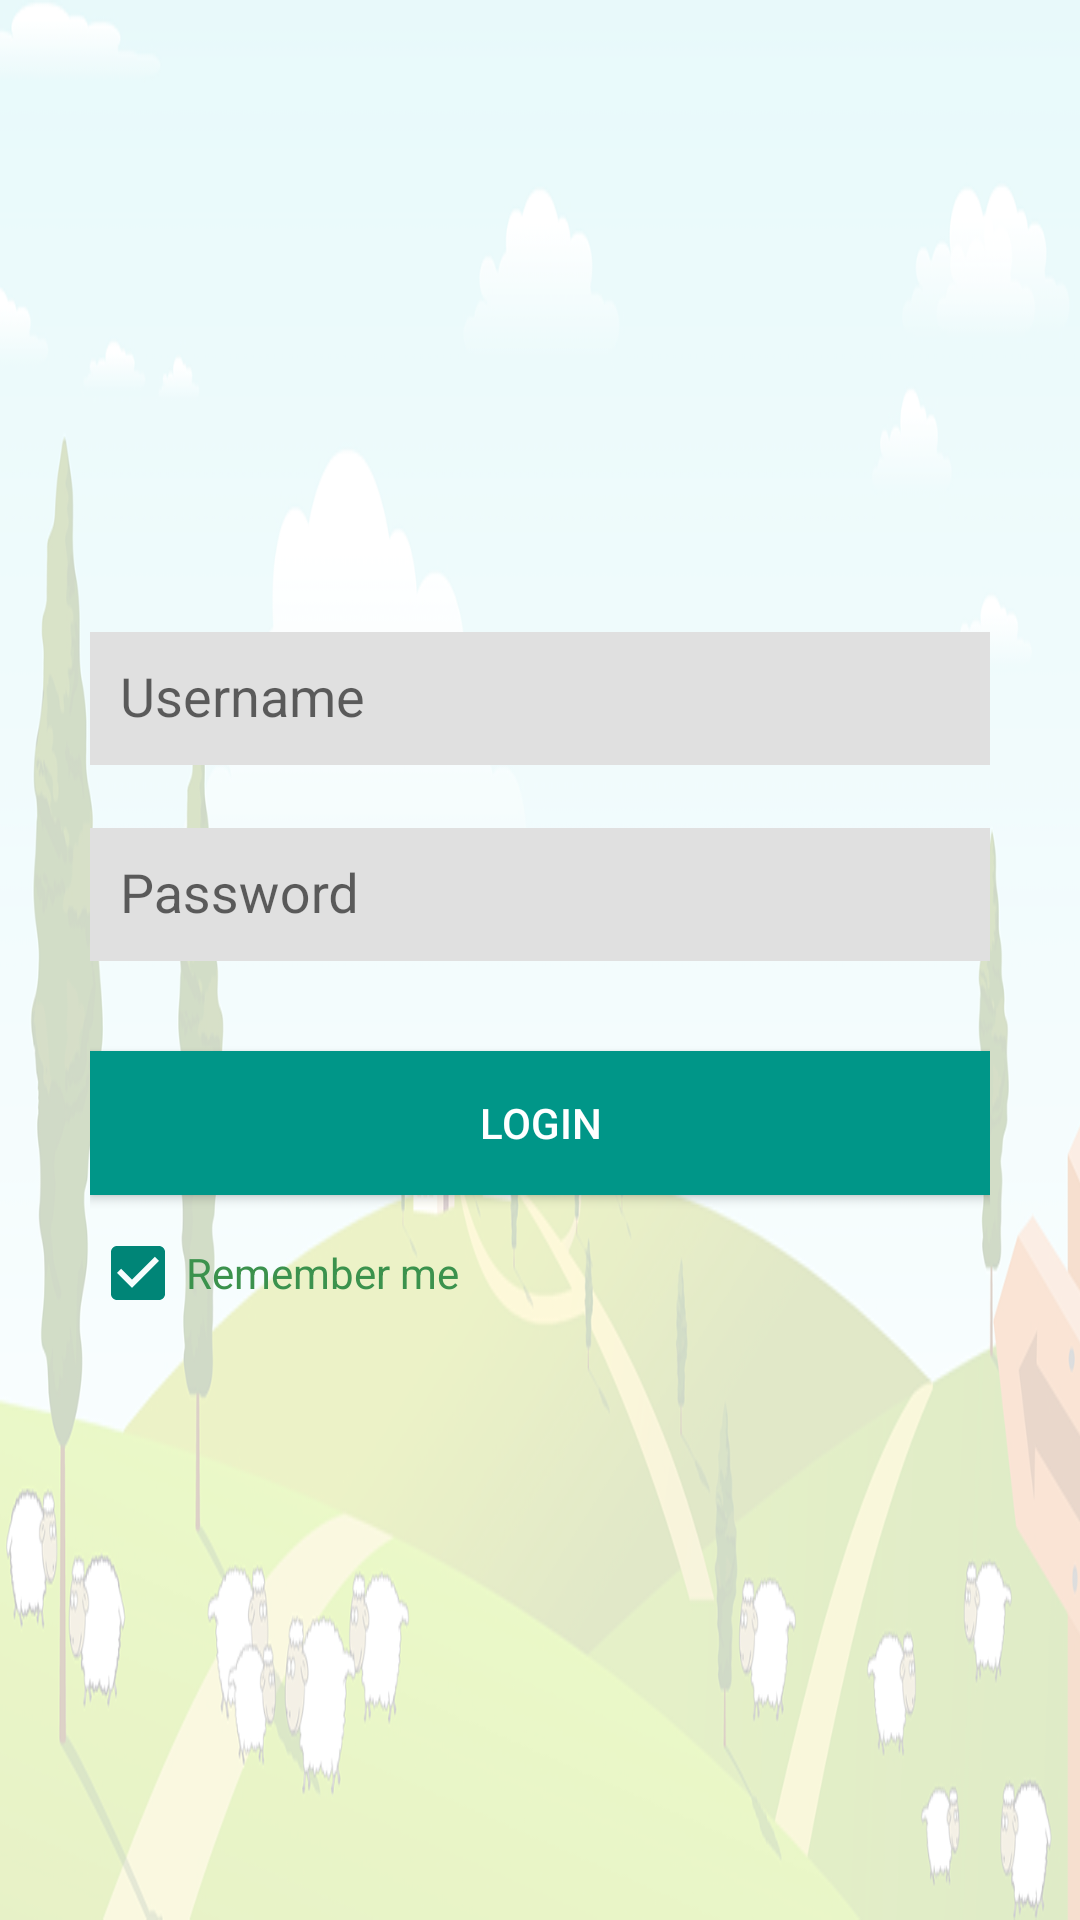

Produce the Android XML layout that renders to this screen, including the resource entries it uses.
<!-- AndroidManifest.xml: application theme CustomActionBarTheme -->
<!-- res/layout/activity_main.xml -->
<android.support.design.widget.CoordinatorLayout xmlns:android="http://schemas.android.com/apk/res/android"
android:layout_width="fill_parent"
android:layout_height="fill_parent"
android:background="@drawable/content_page"
android:gravity="center"
android:orientation="vertical"
android:padding="10dp">

<LinearLayout
    android:layout_width="fill_parent"
    android:layout_height="wrap_content"
    android:layout_gravity="center"
    android:orientation="vertical"
    android:paddingLeft="20dp"
    android:paddingRight="20dp">

    <android.support.design.widget.TextInputLayout
        android:id="@+id/input_layout_name"
        android:layout_width="match_parent"
        android:layout_height="wrap_content"
        >

        <EditText
            android:id="@+id/email"
            android:layout_width="fill_parent"
            android:layout_height="wrap_content"
            android:layout_marginBottom="10dp"
            android:background="@color/gray"
            android:hint="@string/hint_email"
            android:inputType="textEmailAddress"
            android:padding="10dp"
            android:singleLine="true"
            android:textColor="@color/input_login"
            android:textColorHint="@color/input_login_hint" />
    </android.support.design.widget.TextInputLayout>

    <android.support.design.widget.TextInputLayout
        android:id="@+id/input_layout_password"
        android:layout_width="match_parent"
        android:layout_height="wrap_content"
        >

        <EditText
            android:id="@+id/password"
            android:layout_width="fill_parent"
            android:layout_height="wrap_content"
            android:layout_marginBottom="10dp"
            android:background="@color/gray"
            android:hint="@string/hint_password"
            android:inputType="textPassword"
            android:padding="10dp"
            android:singleLine="true"
            android:textColor="@color/input_login"
            android:textColorHint="@color/input_login_hint" />
    </android.support.design.widget.TextInputLayout>
    

    <Button
        android:id="@+id/btnLogin"
        style="@style/Widget.AppCompat.Button.Colored"
        android:layout_width="fill_parent"
        android:layout_height="wrap_content"
        android:layout_marginTop="20dp"
        android:background="#009688"
        android:text="@string/btn_login" />

    <CheckBox
        android:id="@+id/checkboxRememberme"
        android:layout_width="match_parent"
        android:layout_height="wrap_content"
        android:layout_marginTop="10dp"
        android:checked="true"
        android:gravity="center_vertical"

        android:text="@string/remberMe"
        android:textColor="@color/green" />

    


    
</LinearLayout>

</android.support.design.widget.CoordinatorLayout>
<!-- resources referenced by this layout -->
<resources>
  <color name="gray">#e0e0e0</color>
  <color name="green">#3B924D</color>
  <color name="input_login">#222222</color>
  <color name="input_login_hint">#999999</color>
  <color name="white">#ffffff</color>
  <!-- drawable content_page: png bitmap (drawable, 163314 bytes) -->
  <string name="btn_login" translatable="false">LOGIN</string>
  <string name="hint_email" translatable="false">Username</string>
  <string name="hint_password" translatable="false">Password</string>
  <string name="remberMe" translatable="false"> Remember me</string>
  <style name="CustomActionBarTheme" parent="@style/Theme.AppCompat.Light">
          <item name="android:actionBarStyle">@style/MyActionBar</item>
          <item name="android:windowFullscreen">true</item>
          
          <item name="actionBarStyle">@style/MyActionBar</item>
          
      </style>
  <style name="MyActionBar" parent="@style/Widget.AppCompat.Light.ActionBar.Solid.Inverse">
  
          
          <item name="android:background">@drawable/innerpage_top</item>
          <item name="background">@drawable/innerpage_top</item>
          <item name="android:actionBarTabTextStyle">@style/Base.TextAppearance.AppCompat.Display1</item>
      </style>
  <!-- drawable innerpage_top: png bitmap (drawable, 114061 bytes) -->
</resources>
